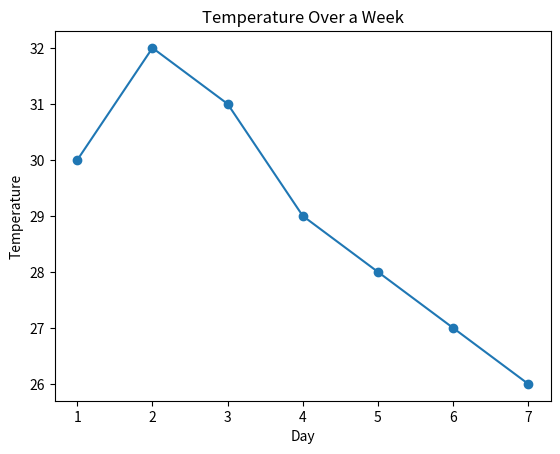

Recreate this plot in Python.
"""
Title: Time Series Basics in Machine Learning

Definition:
A time series is a sequence of data points collected or recorded at regular time intervals. Time series analysis helps us understand patterns over time.

Problem Statement:
Suppose you want to predict the temperature for the next day based on past temperatures. Time series analysis helps you do this by looking at trends and patterns.

Working:
- Data is collected over time (like daily temperature).
- We can plot the data to see trends, seasonality, and patterns.
- Models can be used to predict future values.

Steps:
1. Collect data over time.
2. Plot the data to see patterns.
3. Use a simple model to predict the next value.

Example:
Let's plot and predict a simple time series using Python.
"""

import matplotlib.pyplot as plt
import numpy as np

# Example data: temperatures over 7 days
temps = np.array([30, 32, 31, 29, 28, 27, 26])
days = np.arange(1, 8)

plt.plot(days, temps, marker='o')
plt.xlabel('Day')
plt.ylabel('Temperature')
plt.title('Temperature Over a Week')
plt.show()

# Simple prediction: next day's temp is same as last day's temp
print("Predicted temperature for next day:", temps[-1])

"""
Explanation:
- We plotted temperatures over a week.
- The last value is used as a simple prediction for the next day.
- Time series analysis is used in weather forecasting, stock prices, and more.
""" 